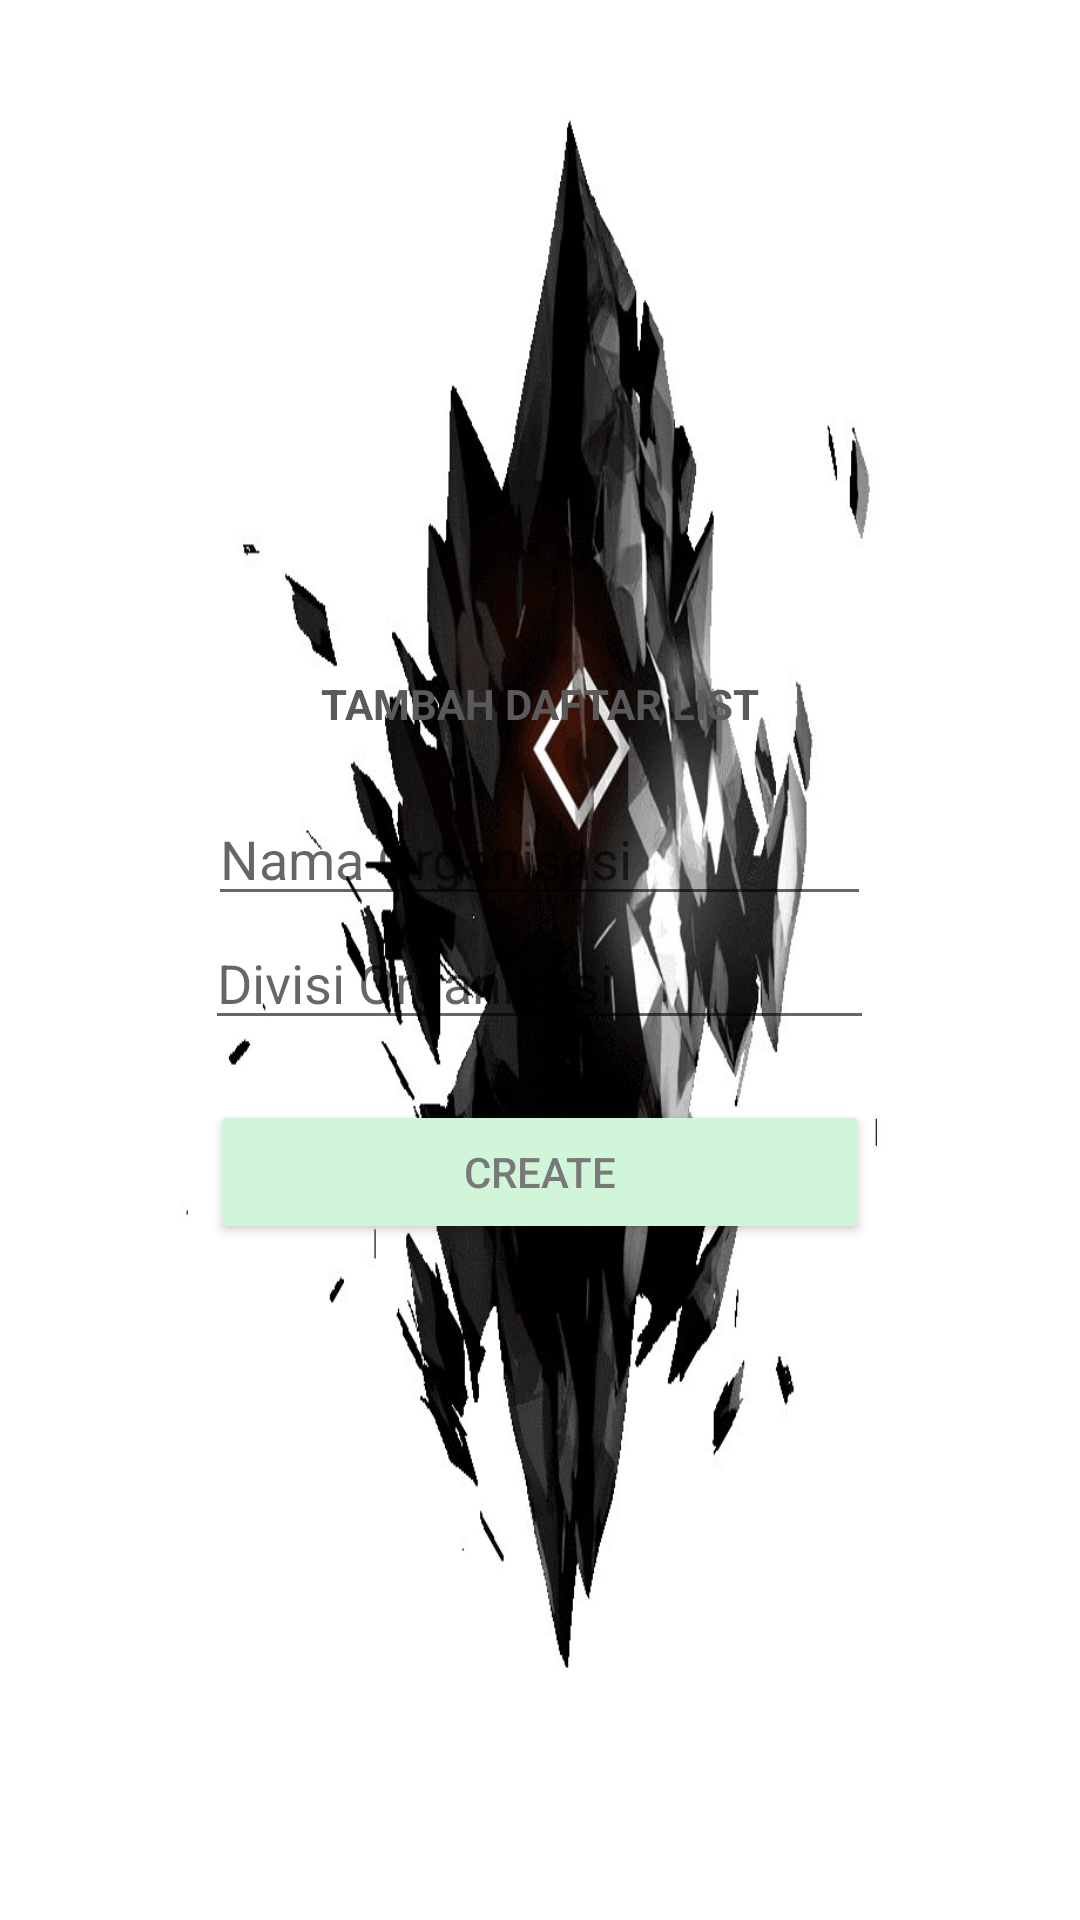

Layout XML and referenced resources for this Android screen:
<!-- AndroidManifest.xml: application theme Theme.1918010_Tugas07 -->
<!-- res/layout/activity_main_create.xml -->
<?xml version="1.0" encoding="utf-8"?>
<LinearLayout
    xmlns:android="http://schemas.android.com/apk/res/android"
    xmlns:tools="http://schemas.android.com/tools"
    android:id="@+id/activity_main"
    android:layout_width="match_parent"
    android:layout_height="match_parent"
    android:paddingBottom="@dimen/activity_vertical_margin"
    android:paddingLeft="@dimen/activity_horizontal_margin"
    android:paddingRight="@dimen/activity_horizontal_margin"
    android:paddingTop="@dimen/activity_vertical_margin"
    android:gravity="center"
    android:orientation="vertical"
    android:background="@drawable/orignium"
    tools:context=".MainCreate">

    <TextView
        android:layout_width="wrap_content"
        android:layout_height="wrap_content"
        android:text="TAMBAH DAFTAR LIST"
        android:textColor="#5A5A5A"
        android:textStyle="bold" />

    <EditText
        android:id="@+id/create_nama"
        android:layout_width="221dp"
        android:layout_height="wrap_content"
        android:layout_marginTop="20dp"
        android:hint="Nama Organisasi"
        android:textColor="#5A5A5A"/>

    <EditText
        android:id="@+id/create_divisi"
        android:layout_width="223dp"
        android:layout_height="wrap_content"
        android:hint="Divisi Organisasi"
        android:textColor="#5A5A5A"/>
    <Button
        android:id="@+id/create_btn"
        android:layout_marginTop="20dp"
        android:text="CREATE"
        android:layout_width="220dp"
        android:layout_height="wrap_content"
        android:backgroundTint="@color/button_color"
        android:textColor="#7A7979"/>
</LinearLayout>
<!-- resources referenced by this layout -->
<resources>
  <color name="button_color">#d0f5d9</color>
  <!-- drawable orignium: jpg bitmap (drawable, 57322 bytes) -->
  <style name="Theme.1918010_Tugas07" parent="Theme.MaterialComponents.DayNight.DarkActionBar">
          
          <item name="colorPrimary">@color/purple_500</item>
          <item name="colorPrimaryVariant">@color/purple_700</item>
          <item name="colorOnPrimary">@color/white</item>
          
          <item name="colorSecondary">@color/teal_200</item>
          <item name="colorSecondaryVariant">@color/teal_700</item>
          <item name="colorOnSecondary">@color/black</item>
          
          <item name="android:statusBarColor" tools:targetApi="l">?attr/colorPrimaryVariant</item>
          
      </style>
  <color name="purple_500">#FF6200EE</color>
  <color name="purple_700">#FF3700B3</color>
  <color name="white">#FFFFFFFF</color>
  <color name="teal_200">#FF03DAC5</color>
  <color name="teal_700">#FF018786</color>
  <color name="black">#FF000000</color>
</resources>
